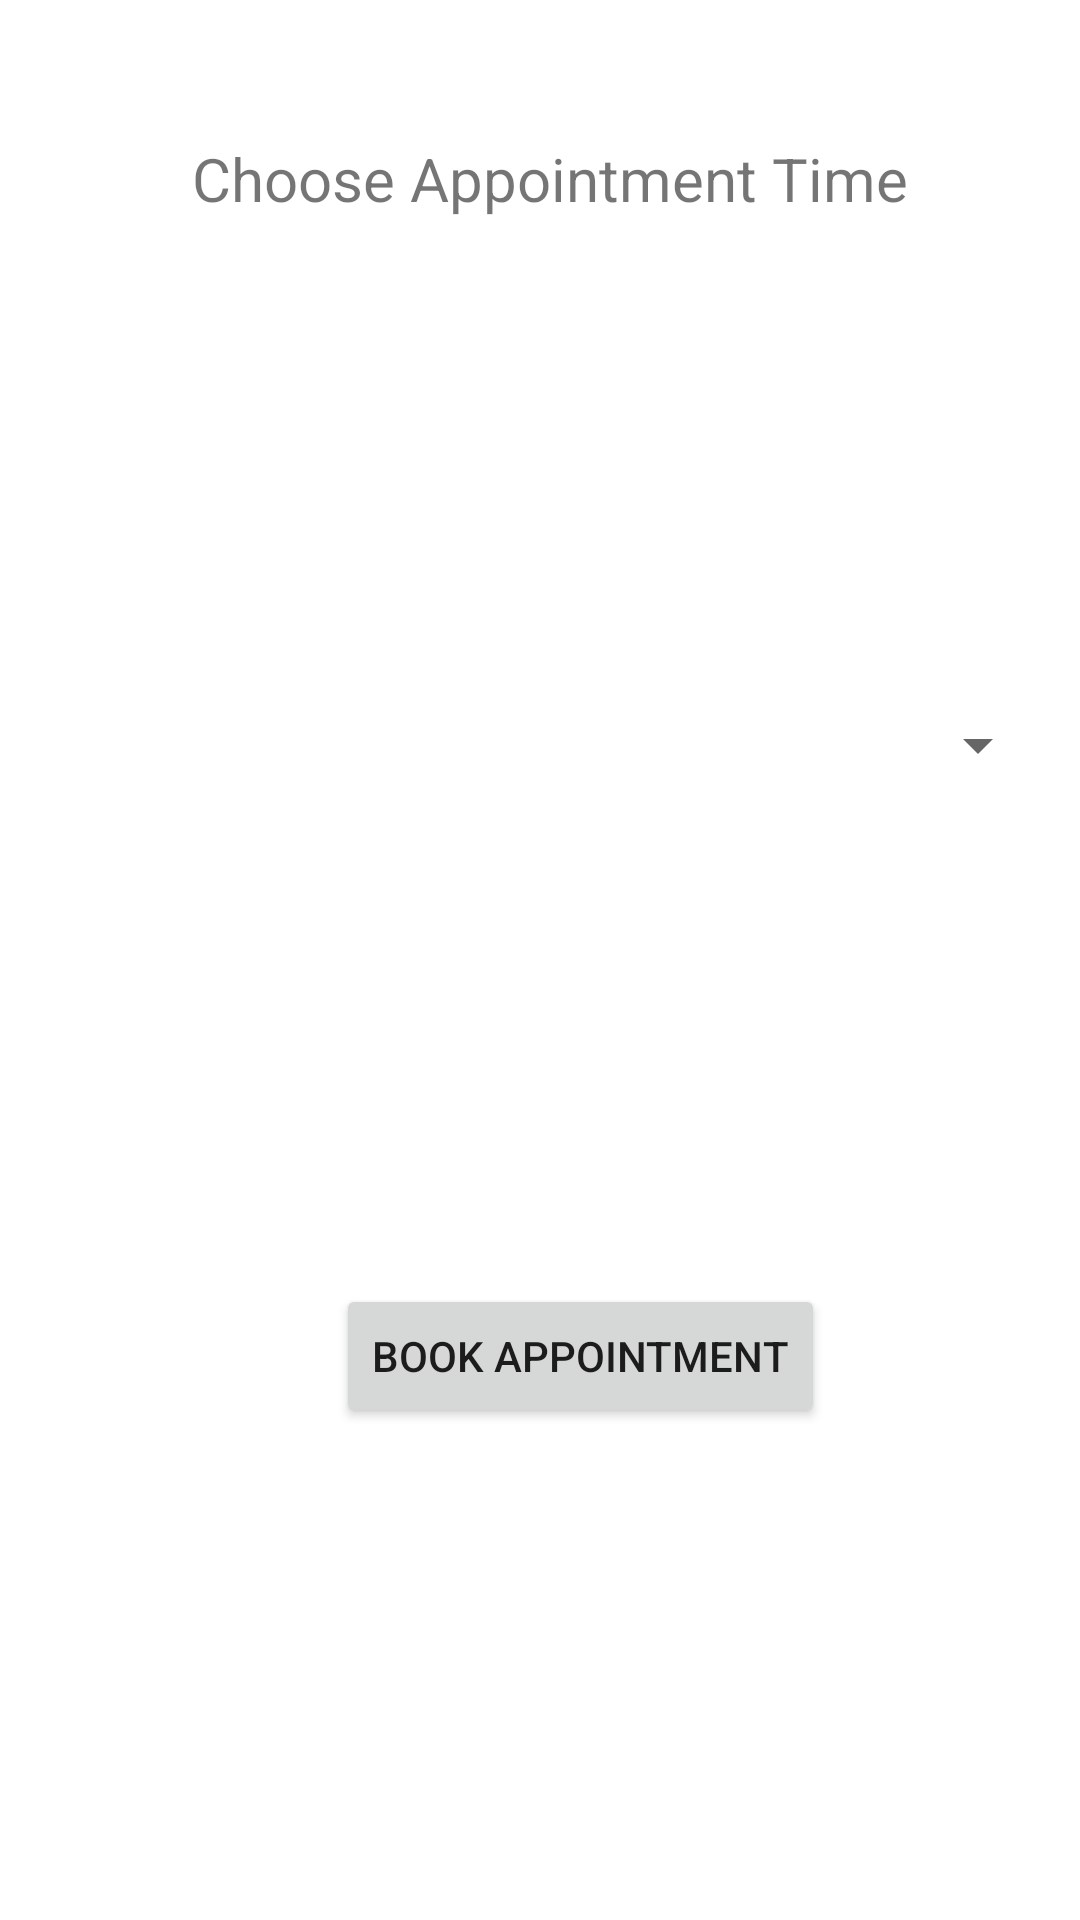

Here is an Android app screen rendered from its layout file. Give the layout XML and the strings, colors and styles it references.
<!-- AndroidManifest.xml: application theme Theme.ClinicAppProject -->
<!-- res/layout/activity_choose_specific_time.xml -->
<?xml version="1.0" encoding="utf-8"?>
<androidx.constraintlayout.widget.ConstraintLayout xmlns:android="http://schemas.android.com/apk/res/android"
    xmlns:app="http://schemas.android.com/apk/res-auto"
    xmlns:tools="http://schemas.android.com/tools"
    android:layout_width="match_parent"
    android:layout_height="match_parent"
    tools:context=".ChooseSpecificTime">

    <Spinner
        android:id="@+id/TimePicker"
        android:layout_width="262dp"
        android:layout_height="103dp"
        android:layout_marginStart="88dp"
        android:layout_marginLeft="88dp"
        android:layout_marginBottom="128dp"
        app:layout_constraintBottom_toTopOf="@+id/BOOK"
        app:layout_constraintStart_toStartOf="parent" />

    <TextView
        android:id="@+id/textView11"
        android:layout_width="wrap_content"
        android:layout_height="wrap_content"
        android:layout_marginStart="64dp"
        android:layout_marginLeft="64dp"
        android:layout_marginBottom="124dp"
        android:text="@string/choose_time"
        android:textSize="20sp"
        app:layout_constraintBottom_toTopOf="@+id/TimePicker"
        app:layout_constraintStart_toStartOf="parent" />

    <Button
        android:id="@+id/BOOK"
        android:layout_width="wrap_content"
        android:layout_height="wrap_content"
        android:layout_marginBottom="164dp"
        android:text="@string/book_appointment"
        app:layout_constraintBottom_toBottomOf="parent"
        app:layout_constraintEnd_toEndOf="parent"
        app:layout_constraintHorizontal_bias="0.568"
        app:layout_constraintStart_toStartOf="parent" />
</androidx.constraintlayout.widget.ConstraintLayout>
<!-- resources referenced by this layout -->
<resources>
  <string name="book_appointment">Book Appointment</string>
  <string name="choose_time">Choose Appointment Time</string>
  <style name="Theme.ClinicAppProject" parent="Theme.MaterialComponents.DayNight.DarkActionBar">
          
          <item name="colorPrimary">@color/black</item>
          <item name="colorPrimaryVariant">@color/purple_700</item>
          <item name="colorOnPrimary">@color/white</item>
          
          <item name="colorSecondary">@color/teal_200</item>
          <item name="colorSecondaryVariant">@color/teal_700</item>
          <item name="colorOnSecondary">@color/black</item>
          
          <item name="android:statusBarColor" tools:targetApi="l">?attr/colorPrimaryVariant</item>
          
      </style>
  <color name="black">#FF000000</color>
  <color name="purple_700">#FF3700B3</color>
  <color name="white">#F1FFE1</color>
  <color name="teal_200">#FF03DAC5</color>
  <color name="teal_700">#FF018786</color>
</resources>
